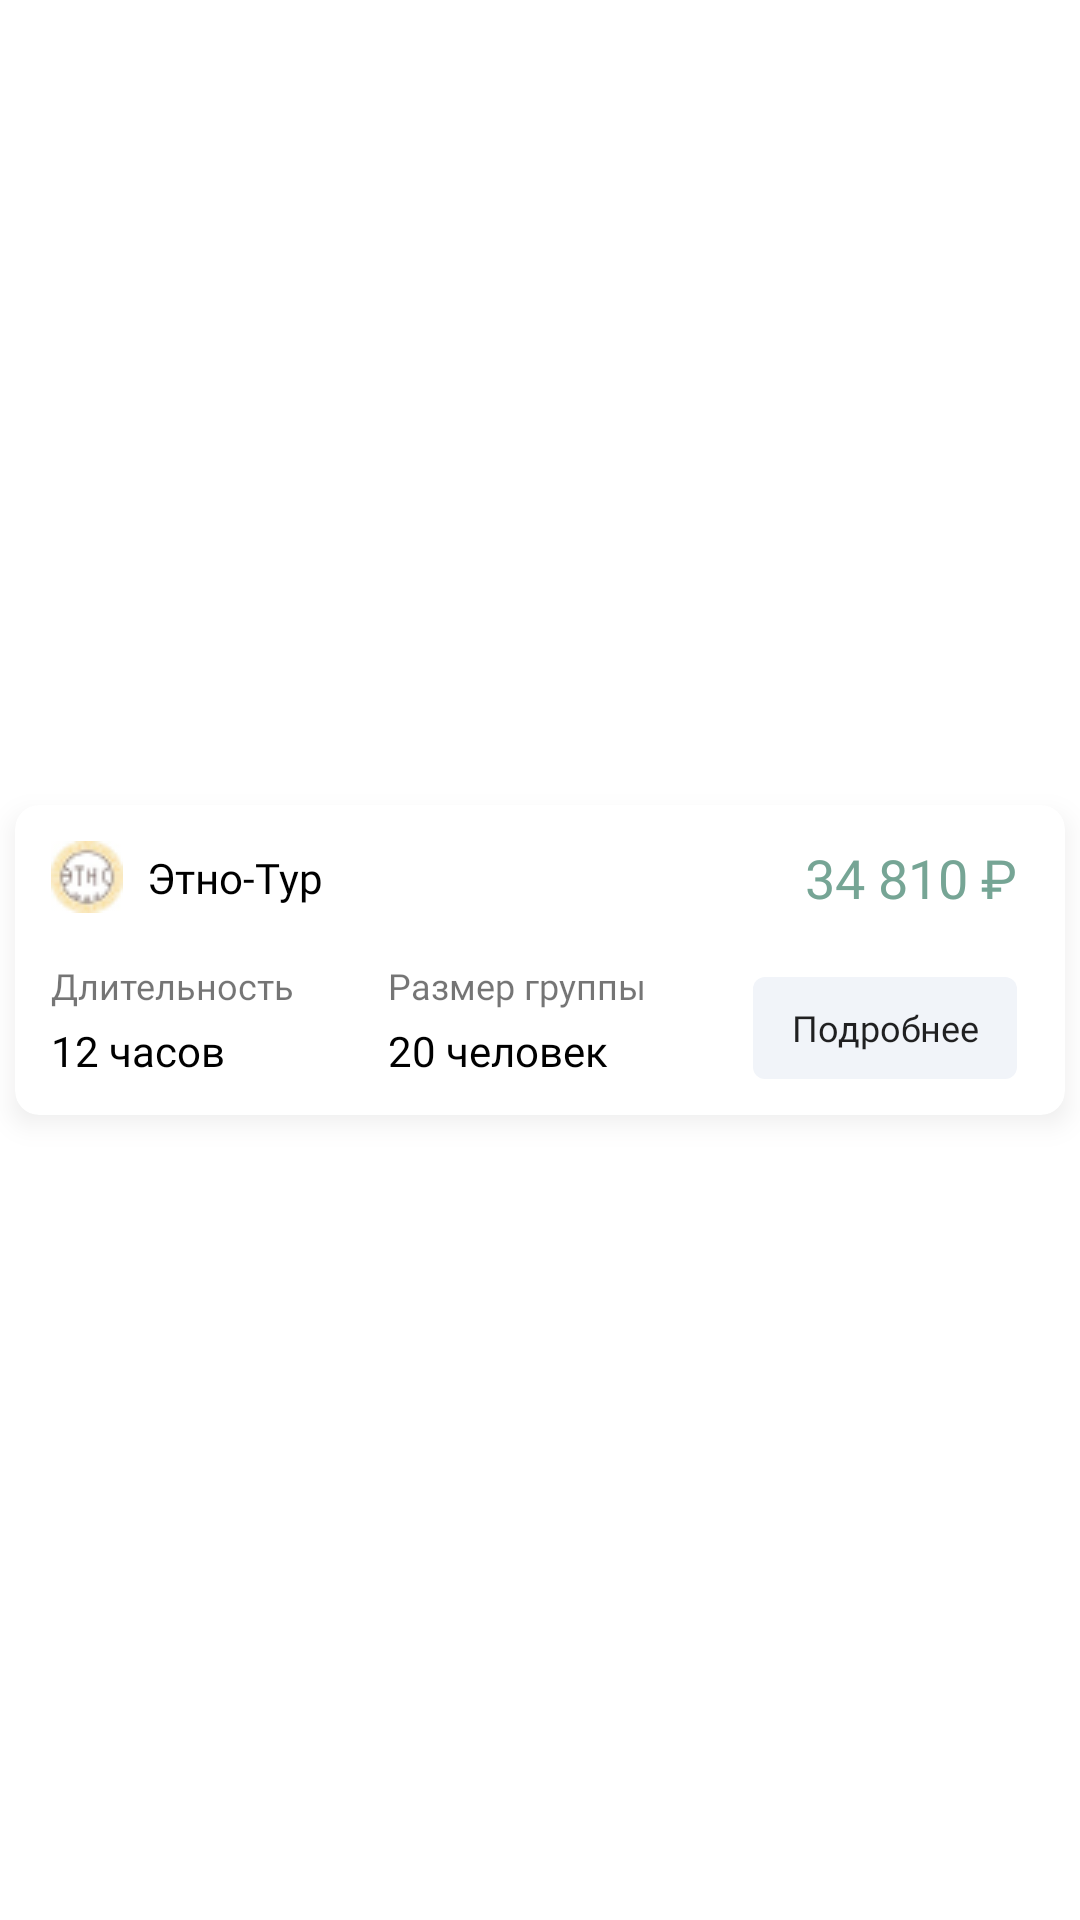

This screen was rendered from an Android layout file. Write that file and the resources it references.
<!-- AndroidManifest.xml: application theme Theme.GID -->
<!-- res/layout/tour_direction_item.xml -->
<?xml version="1.0" encoding="utf-8"?>
<androidx.constraintlayout.widget.ConstraintLayout
    xmlns:android="http://schemas.android.com/apk/res/android"
    xmlns:app="http://schemas.android.com/apk/res-auto"
    xmlns:tools="http://schemas.android.com/tools"
    android:layout_width="match_parent"
    android:layout_height="wrap_content">


    <androidx.cardview.widget.CardView
        android:layout_width="match_parent"
        android:layout_height="wrap_content"
        android:layout_marginStart="5dp"
        android:layout_marginTop="8dp"
        android:layout_marginEnd="5dp"
        android:layout_marginBottom="8dp"
        android:outlineAmbientShadowColor="#27A09E9E"
        android:outlineSpotShadowColor="#A09E9E"
        app:cardCornerRadius="8dp"
        app:cardElevation="5dp"
        app:layout_constraintBottom_toBottomOf="parent"
        app:layout_constraintEnd_toEndOf="parent"
        app:layout_constraintStart_toStartOf="parent"
        app:layout_constraintTop_toTopOf="parent">

        <androidx.constraintlayout.widget.ConstraintLayout
            android:layout_width="match_parent"
            android:layout_height="match_parent">

            <ImageView
                android:id="@+id/tourImg"
                android:layout_width="wrap_content"
                android:layout_height="wrap_content"
                android:layout_marginStart="12dp"
                android:layout_marginTop="12dp"
                android:src="@drawable/ic_emblem"
                app:layout_constraintStart_toStartOf="parent"
                app:layout_constraintTop_toTopOf="parent" />

            <TextView
                android:id="@+id/tourName"
                android:layout_width="wrap_content"
                android:layout_height="wrap_content"
                android:layout_marginStart="8dp"
                android:fontFamily="@font/pro_display_bold"
                android:text="Этно-Тур"
                android:textColor="@color/black"
                app:layout_constraintBottom_toBottomOf="@+id/tourImg"
                app:layout_constraintStart_toEndOf="@+id/tourImg"
                app:layout_constraintTop_toTopOf="@+id/tourImg" />

            <TextView
                android:id="@+id/textView9"
                android:layout_width="wrap_content"
                android:layout_height="wrap_content"
                android:layout_marginTop="16dp"
                android:fontFamily="@font/pro_display_semibold"
                android:text="Длительность"
                android:textSize="12sp"
                app:layout_constraintStart_toStartOf="@+id/tourImg"
                app:layout_constraintTop_toBottomOf="@+id/tourImg" />

            <TextView
                android:id="@+id/txtDuration"
                android:layout_width="wrap_content"
                android:layout_height="wrap_content"
                android:layout_marginTop="4dp"
                android:layout_marginBottom="12dp"
                android:fontFamily="@font/pro_display_bold"
                android:text="12 часов"
                android:textSize="14sp"
                android:textColor="@color/black"
                app:layout_constraintBottom_toBottomOf="parent"
                app:layout_constraintStart_toStartOf="@+id/textView9"
                app:layout_constraintTop_toBottomOf="@+id/textView9" />

            <TextView
                android:id="@+id/textView11"
                android:layout_width="wrap_content"
                android:layout_height="wrap_content"
                android:fontFamily="@font/pro_display_semibold"
                android:text="Размер группы"
                android:textSize="12sp"
                app:layout_constraintBottom_toBottomOf="@+id/textView9"
                app:layout_constraintStart_toStartOf="@+id/txtCount"
                app:layout_constraintTop_toTopOf="@+id/textView9" />

            <TextView
                android:id="@+id/txtCount"
                android:layout_width="wrap_content"
                android:layout_height="wrap_content"
                android:layout_marginStart="31dp"
                android:layout_marginEnd="48dp"
                android:fontFamily="@font/pro_display_bold"
                android:text="20 человек"
                android:textColor="@color/black"
                android:textSize="14sp"
                app:layout_constraintBottom_toBottomOf="@+id/txtDuration"
                app:layout_constraintEnd_toStartOf="@+id/button"
                app:layout_constraintStart_toEndOf="@+id/textView9"
                app:layout_constraintTop_toTopOf="@+id/txtDuration" />


            <Button
                android:id="@+id/button"
                android:layout_width="0dp"
                android:layout_height="34dp"
                android:background="@drawable/button_background_detail"
                android:fontFamily="@font/pro_display_semibold"
                android:outlineProvider="none"
                android:paddingStart="0dp"
                android:paddingEnd="0dp"
                android:text="Подробнее"
                android:textAllCaps="false"
                android:textSize="12sp"
                app:layout_constraintBottom_toBottomOf="@+id/txtCount"
                app:layout_constraintEnd_toEndOf="@+id/txtPrice" />

            <TextView
                android:id="@+id/txtPrice"
                android:layout_width="wrap_content"
                android:layout_height="wrap_content"
                android:fontFamily="@font/pro_display_bold"
                android:text="34 810 ₽"
                android:layout_marginEnd="16dp"
                android:textColor="@color/pine_green"
                android:textSize="18sp"
                app:layout_constraintBottom_toBottomOf="@+id/tourName"
                app:layout_constraintEnd_toEndOf="parent"
                app:layout_constraintTop_toTopOf="@+id/tourName" />

        </androidx.constraintlayout.widget.ConstraintLayout>
    </androidx.cardview.widget.CardView>
</androidx.constraintlayout.widget.ConstraintLayout>
<!-- resources referenced by this layout -->
<resources>
  <color name="black">#FF000000</color>
  <color name="pine_green">#76A595</color>
  <!-- drawable button_background_detail (drawable) -->
  <?xml version="1.0" encoding="utf-8"?>
  <selector xmlns:android="http://schemas.android.com/apk/res/android">
  
      <item>
  
          <shape android:shape="rectangle">
          <solid android:color="#F1F4F9"/>
          <corners android:radius="4dp"/>
          </shape>
  
      </item>
  
  </selector>
  <!-- drawable ic_emblem: png bitmap (drawable-v24, 1689 bytes) -->
  <style name="Theme.GID" parent="Theme.MaterialComponents.Light.DarkActionBar">
          
  
          <item name="colorPrimary">@color/pine_green</item>
          <item name="colorPrimaryVariant">@color/pine_green</item>
          <item name="colorOnPrimary">@color/white</item>
          
          <item name="colorSecondary">@color/teal_200</item>
          <item name="colorSecondaryVariant">@color/teal_700</item>
          <item name="colorOnSecondary">@color/white</item>
          
          <item name="android:statusBarColor" tools:targetApi="l">?attr/colorPrimaryVariant</item>
          
  
          <item name="android:forceDarkAllowed" tools:targetApi="q">false</item>
          <item name="bottomSheetDialogTheme">@style/BottomSheetDialog</item>
      </style>
  <color name="white">#FFFFFFFF</color>
  <color name="teal_200">#FF03DAC5</color>
  <color name="teal_700">#FF018786</color>
  <style name="BottomSheetDialog" parent="@style/ThemeOverlay.MaterialComponents.BottomSheetDialog">
          <item name="bottomSheetStyle">@style/BottomSheet</item>
          <item name="android:colorBackground">@color/white</item>
      </style>
  <style name="BottomSheet" parent="Widget.MaterialComponents.BottomSheet.Modal">
          <item name="backgroundTint">@android:color/transparent</item>
      </style>
</resources>
